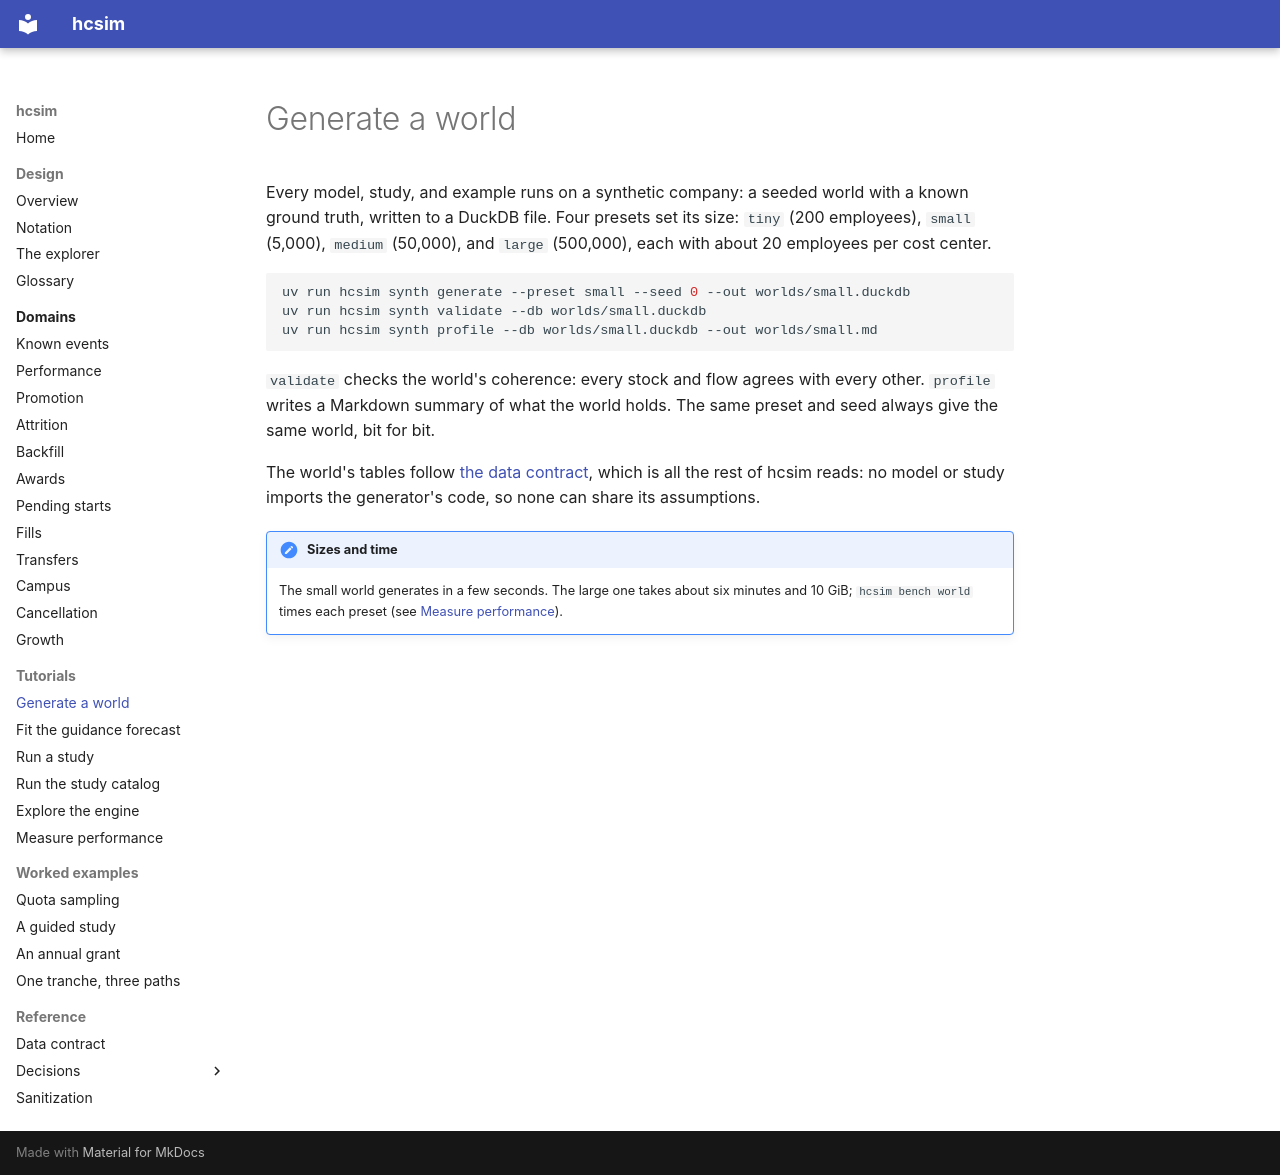

repository: rio-sanjuan/headcount-simulation · page: tutorials/world/index.html · generator: mkdocs

# Generate a world

Every model, study, and example runs on a synthetic company: a seeded world with a known ground
truth, written to a DuckDB file. Four presets set its size: `tiny` (200 employees), `small`
(5,000), `medium` (50,000), and `large` (500,000), each with about 20 employees per cost center.

```bash
uv run hcsim synth generate --preset small --seed 0 --out worlds/small.duckdb
uv run hcsim synth validate --db worlds/small.duckdb
uv run hcsim synth profile --db worlds/small.duckdb --out worlds/small.md
```

`validate` checks the world's coherence: every stock and flow agrees with every other. `profile`
writes a Markdown summary of what the world holds. The same preset and seed always give the same
world, bit for bit.

The world's tables follow [the data contract](../data-contract.md), which is all the rest of
hcsim reads: no model or study imports the generator's code, so none can share its
assumptions.

!!! note "Sizes and time"
    The small world generates in a few seconds. The large one takes about six minutes and
    10 GiB; `hcsim bench world` times each preset (see [Measure performance](benchmarks.md)).
